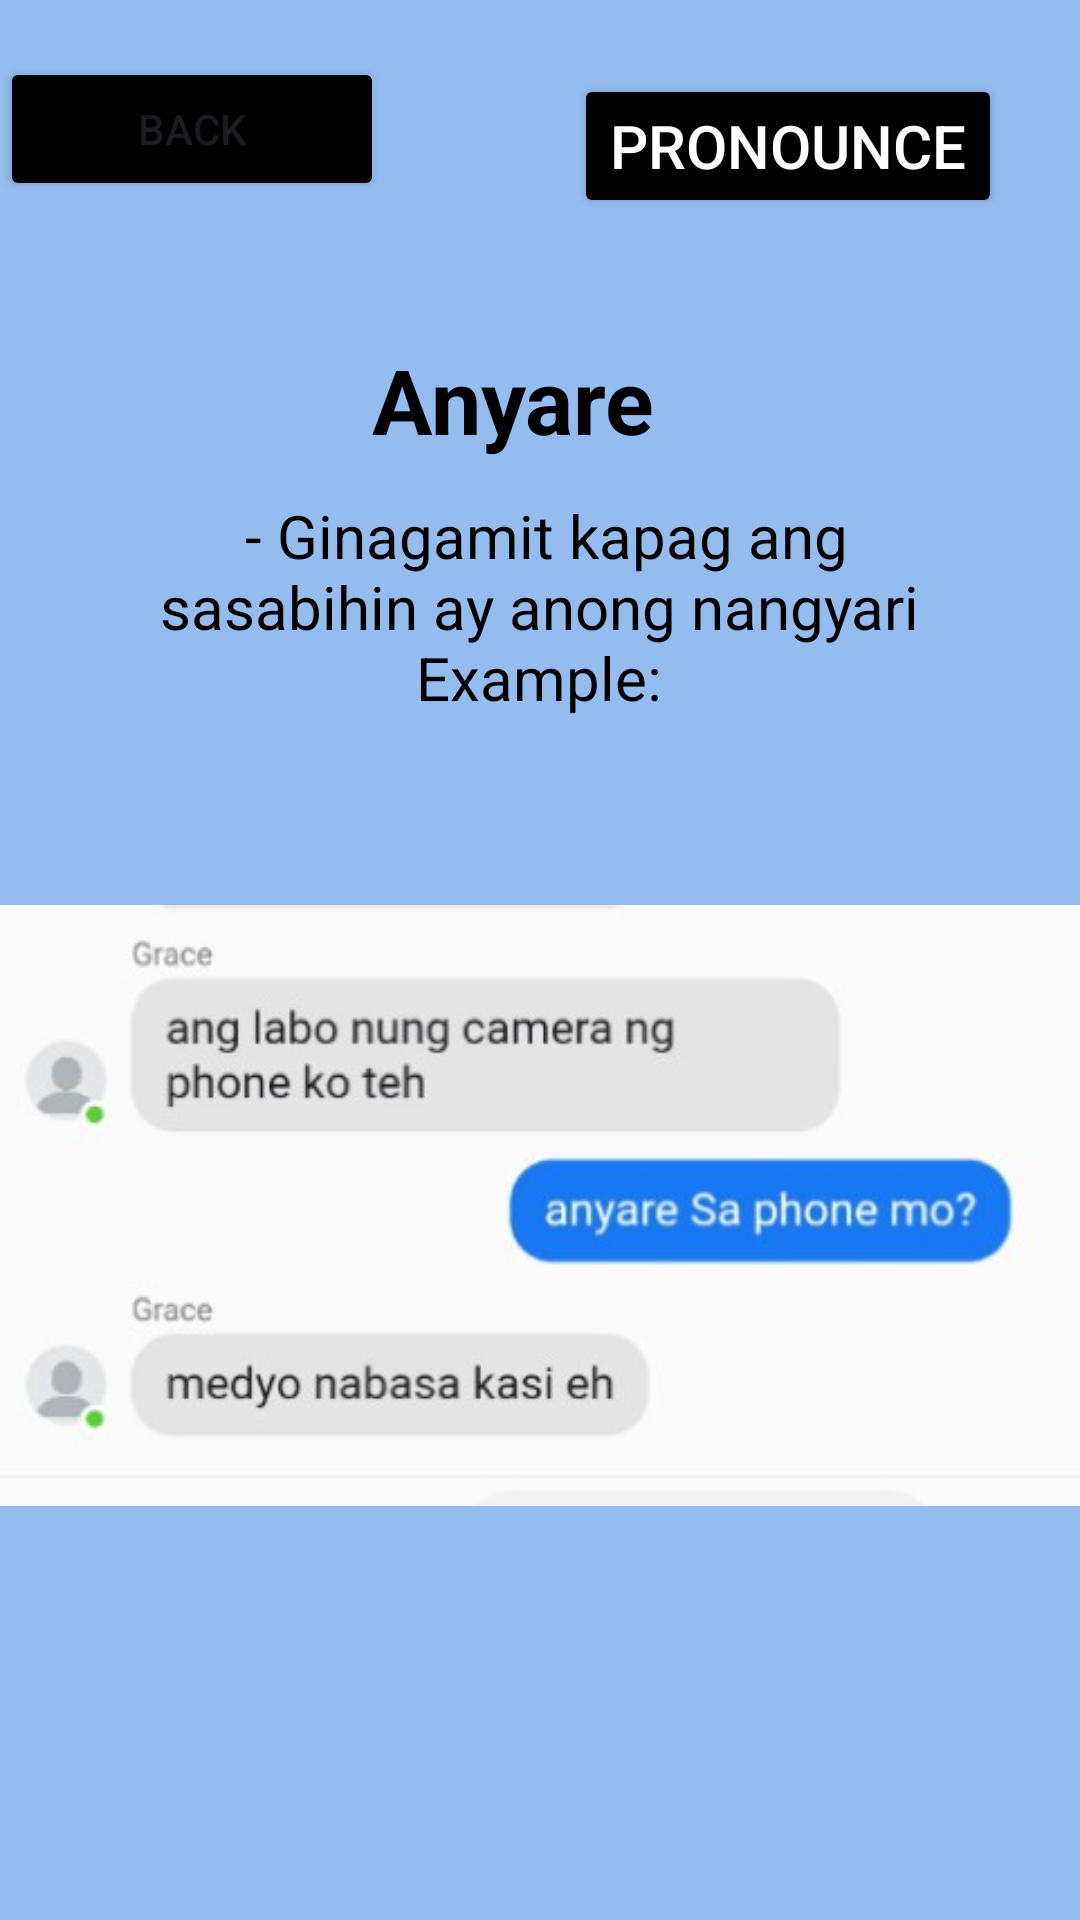

Reconstruct the res/layout file that produces this screen, plus the resources it refers to.
<!-- AndroidManifest.xml: application theme Theme.GLang -->
<!-- res/layout/activity_anyare.xml -->
<?xml version="1.0" encoding="utf-8"?>
<RelativeLayout xmlns:android="http://schemas.android.com/apk/res/android"
    xmlns:app="http://schemas.android.com/apk/res-auto"
    xmlns:tools="http://schemas.android.com/tools"
    android:id="@+id/main"
    android:layout_width="match_parent"
    android:layout_height="match_parent"
    android:background="#94BCEF"
    tools:context=".anyare">

    <Button
        android:id="@+id/balikon"
        android:layout_width="128dp"
        android:layout_height="wrap_content"
        android:layout_marginTop="19dp"
        android:layout_marginBottom="35dp"
        android:backgroundTint="@color/black"
        android:text="Back" />

    <Button
        android:id="@+id/pronounce"
        android:layout_width="wrap_content"
        android:layout_height="wrap_content"
        android:layout_below="@+id/omsim"
        android:layout_alignParentEnd="true"
        android:layout_marginTop="-567dp"
        android:layout_marginEnd="26dp"
        android:layout_marginBottom="30dp"
        android:backgroundTint="@color/black"
        android:onClick="play"
        android:text="Pronounce"
        android:textColor="@color/white"
        android:textSize="20dp" />

    <TextView
        android:id="@+id/question"
        android:layout_width="394dp"
        android:layout_height="93dp"
        android:layout_below="@id/balikon"
        android:layout_alignParentEnd="true"
        android:layout_marginTop="1dp"
        android:layout_marginEnd="18dp"
        android:gravity="center_horizontal"
        android:padding="10dp"
        android:text="Anyare"
        android:textColor="@color/black"
        android:textSize="30sp"
        android:textStyle="bold"
        app:layout_constraintEnd_toEndOf="parent"
        app:layout_constraintHorizontal_bias="0.53"
        app:layout_constraintStart_toStartOf="parent"
        app:layout_constraintTop_toTopOf="parent" />

    <TextView
        android:id="@+id/idk"
        android:layout_width="405dp"
        android:layout_height="101dp"
        android:layout_below="@+id/balikon"
        android:layout_centerHorizontal="true"
        android:layout_marginTop="62dp"
        android:layout_marginEnd="1dp"
        android:layout_marginBottom="30dp"
        android:gravity="center_horizontal"
        android:padding="1dp"
        android:text=" - Ginagamit kapag ang sasabihin ay anong nangyari










                                                     Example:"
        android:textColor="@color/black"
        android:textSize="20sp"
        app:layout_constraintEnd_toEndOf="parent"
        app:layout_constraintHorizontal_bias="0.53"
        app:layout_constraintStart_toStartOf="parent"
        app:layout_constraintTop_toTopOf="parent" />

    <ImageView
        android:id="@+id/omsim"
        android:layout_width="401dp"
        android:layout_height="379dp"
        android:layout_below="@id/idk"
        android:layout_centerInParent="true"
        android:layout_marginTop="-83dp"
        android:src="@drawable/anyare" />

</RelativeLayout>
<!-- resources referenced by this layout -->
<resources>
  <!-- drawable anyare: jpg bitmap (drawable, 15494 bytes) -->
  <style name="Theme.GLang" parent="Base.Theme.GLang" />
  <style name="Base.Theme.GLang" parent="Theme.Material3.DayNight.NoActionBar">
          
          
      </style>
  <!-- not gathered from this repository: default colours our renderer supplied (Android Studio template values) -->
  <color name="black">#FF000000</color>
  <color name="white">#FFFFFFFF</color>
</resources>
